Run: headless pygame with SDL's dummy video driver; simulated clock (each Clock.tick advances the game by its frame time, no real sleeping); random seed 0; keys injected as events and as key.get_pressed() state; no mouse input.
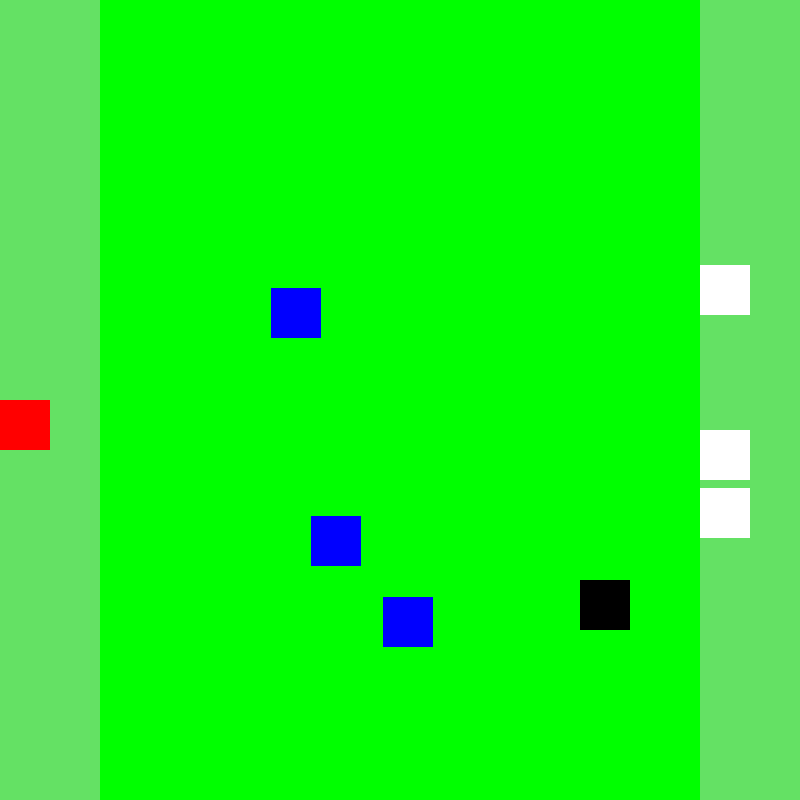
Frame 1 of 4 · flips 1–60 · no input
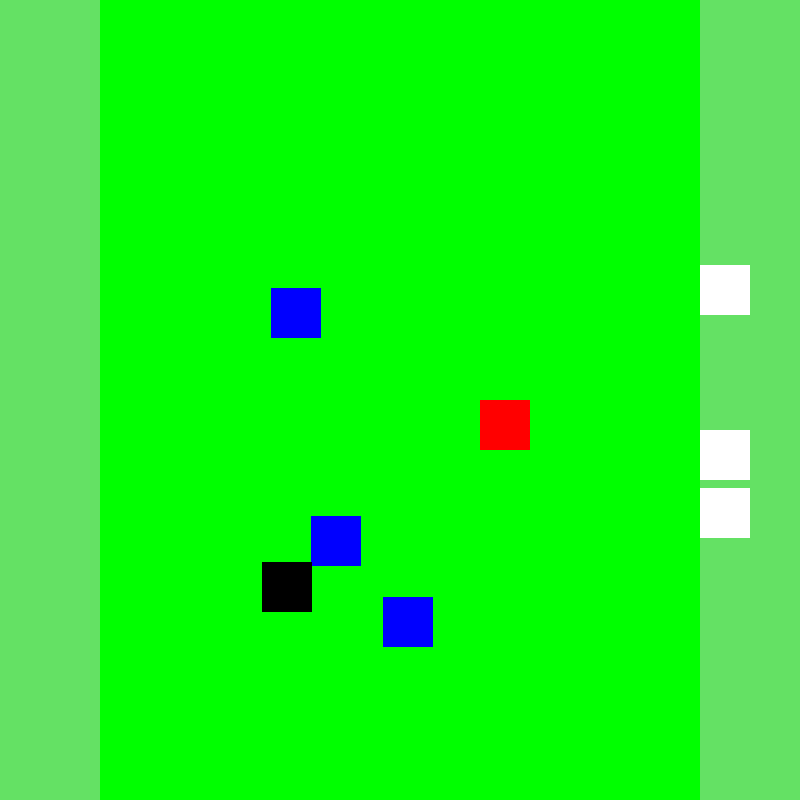
Frame 2 of 4 · flips 61–180 · tapped SPACE, RETURN · held RIGHT (→), D
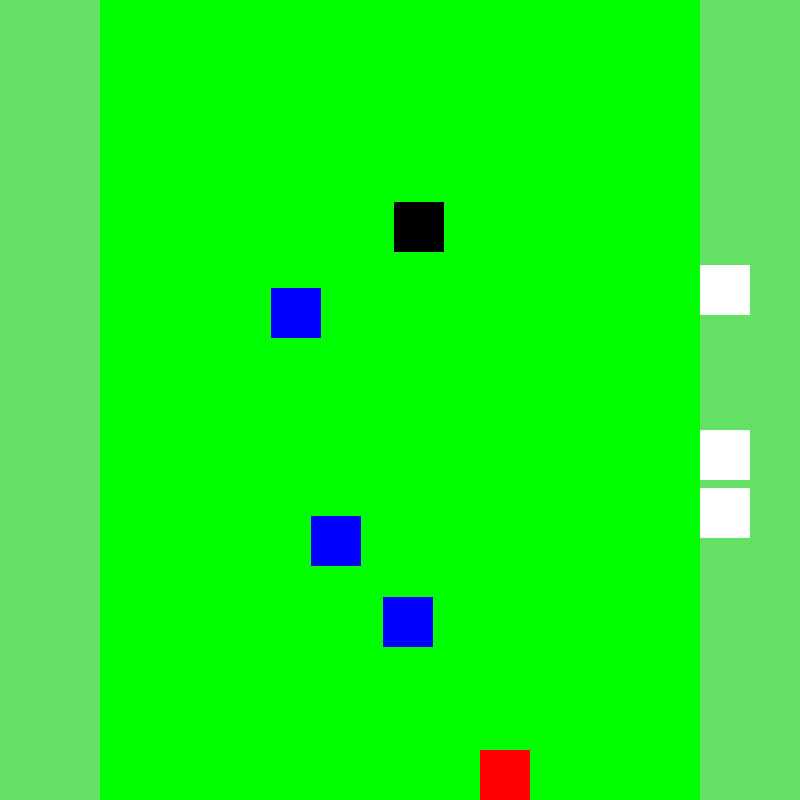
Frame 3 of 4 · flips 181–300 · held DOWN (↓), S
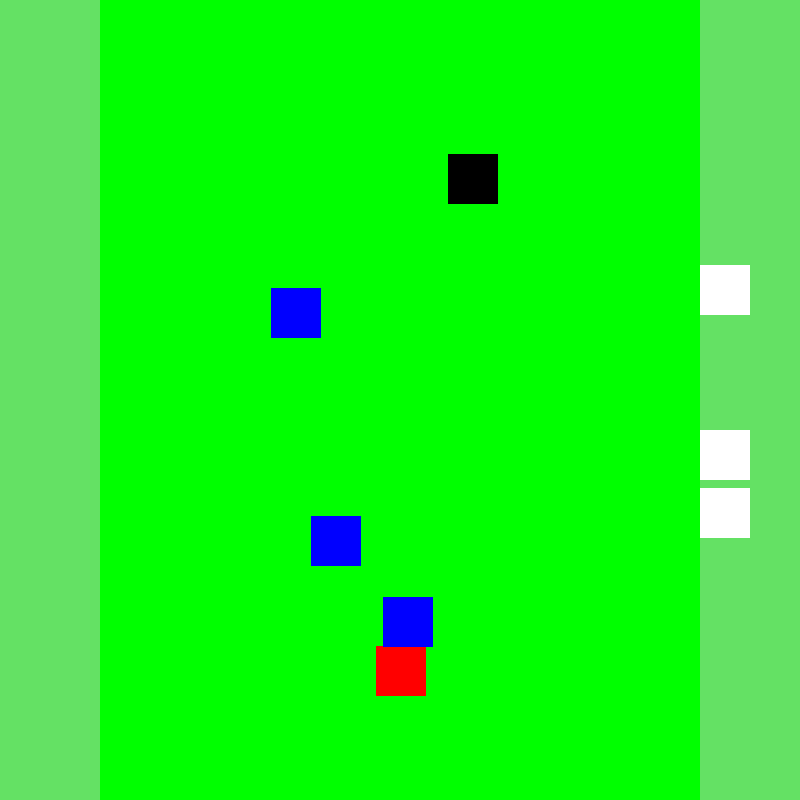
Frame 4 of 4 · flips 301–420 · held LEFT (←), A, UP (↑), W

The pygame program that drew these frames:

import pygame as pg
import sys
import random
 
WIDTH = 800  # Bredden til vinduet
HEIGHT = 800  # Høyden til vinduet
 
# Størrelsen til vinduet
SIZE = (WIDTH, HEIGHT)
 
# Frames Per Second (bilder per sekund)
FPS = 60
 
# Farger (RGB)
WHITE = (255, 255, 255)
RED = (255, 0, 0)
BLUE = (0, 0, 255)
DARKGREEN = (100, 225, 100)
BLACK = (0, 0, 0)
GREEN = (0, 255, 0)
GRAY = (172, 172, 172)
 
sauer = []
hindringer = []
 
# Initiere pygame
pg.init()
 
# Lager en overflate (surface) vi kan tegne på
surface = pg.display.set_mode(SIZE)
 
clock = pg.time.Clock()

font = pg.font.SysFont("Arial", 26)

run = True
 
class SpillObjekt:
    def __init__(self, x, y, width, height, color):
        self.rect = pg.Rect(x, y, width, height)
        self.color = color
 
    def tegn(self, surface):
        pg.draw.rect(surface, self.color, self.rect)

class Spillbrett(SpillObjekt):
    def __init__(self):
        super().__init__(0, 0)
        
    def tegnBakgrunn(self):
        surface.fill(GREEN)
        pg.draw.rect(surface, DARKGREEN, pg.Rect(0, 0, 100, 800))
        pg.draw.rect(surface, DARKGREEN, pg.Rect(700, 0, 100, 800))
 
class Menneske(SpillObjekt):
    def __init__(self, x, y, width, height, color, speed):
        super().__init__(x, y, width, height, color)
        self.speed = speed
 
    def plassering(self):
        if self.rect.x + self.rect.width > WIDTH:
            self.rect.x = WIDTH - self.rect.width
        if self.rect.x < 0:
            self.rect.x = 0
        if self.rect.y + self.rect.height > HEIGHT:
            self.rect.y = HEIGHT - self.rect.height
        if self.rect.y < 0:
            self.rect.y = 0
 
    def beveg(self, keys):
        vx, vy = 0, 0
        if keys[pg.K_LEFT]:
            vx = -self.speed
        if keys[pg.K_RIGHT]:
            vx = self.speed
        if keys[pg.K_UP]:
            vy = -self.speed
        if keys[pg.K_DOWN]:
            vy = self.speed
        self.rect.move_ip(vx, vy)
        self.plassering()
 
    def bærSau(self, sauer):
        for sau in sauer:
            if self.rect.colliderect(sau.rect) and self.color == RED:
                self.color = WHITE  # Endrer fargen til hvot når menneske plukker opp en sau
                sauer.remove(sau)
                self.speed *= 0.9

    def sjekkKollisjon(self, spokelse, hindringer):
        global run
        if self.rect.colliderect(spokelse.rect):
            run = False
        for hindring in hindringer:
            if self.rect.colliderect(hindring.rect):
                self.speed = 0
            if self.rect.colliderect(hindring.rect) and self.color == GREEN:
                self.rect.x += 70
                
class Sau(SpillObjekt):
    def __init__(self, x, y, width, height, color):
        super().__init__(x, y, width, height, color)
 
class Hindring(SpillObjekt):
    def __init__(self, x, y, width, height, color):
        super().__init__(x, y, width, height, color)
 
class Spokelse(SpillObjekt):
    def __init__(self, x, y, width, height, color):
        super().__init__(x, y, width, height, color)
        self.vx = 3
        self.vy = 3
 
    def endreRetning(self):
        self.rect.x += self.vx
        self.rect.y += self.vy
 
        if self.rect.x + self.rect.width >= 650 or self.rect.x <= 150:
            self.vx *= -1
 
        if self.rect.y + self.rect.height >= HEIGHT or self.rect.y <= 0:
            self.vy *= -1
 
# Lager et menneske objekt
menneske = Menneske(0, HEIGHT//2, 50, 50, RED, 4)
 
# Lager saue objekter
for i in range(3):
    while True:
        x = random.randint(700, 700)
        y = random.randint(0, 700)
        overlapping = any(s.rect.colliderect(pg.Rect(x, y, 50, 50)) for s in sauer)
        if not overlapping:
            sau = Sau(x, y, 50, 50, WHITE)
            sauer.append(sau)
            break
 
# Lager hindringsobjekter
for i in range(3):
    while True:
        hindring_x = random.randint(200, 600)
        hindring_y = random.randint(0, 800)
        overlapping = any(h.rect.colliderect(pg.Rect(hindring_x, hindring_y, 50, 50)) for h in hindringer)
        if not overlapping:
            hindring = Hindring(hindring_x, hindring_y, 50, 50, BLUE)
            hindringer.append(hindring)
            break
 
spokelse = Spokelse(WIDTH // 2, HEIGHT // 2, 50, 50, BLACK)

# Skriver inn poensummen på spillbrettet
"""
def visPoeng(poeng):
    tekst_img = font.render(f"Poengsum: {points}", True, GRAY)
    bakgrunn.blit(text_img, (10, 20))
"""

while run:
    clock.tick(FPS)
    for event in pg.event.get():
        if event.type == pg.QUIT:
            run = False
 
    keys = pg.key.get_pressed()
 
    # Lager spillbrettet
    # surface.fill(GREEN)
    Spillbrett.tegnBakgrunn(surface)
 
    menneske.beveg(keys)
    menneske.sjekkKollisjon(spokelse, hindringer)
    menneske.bærSau(sauer)
    menneske.tegn(surface)
 
    for sau in sauer:
        sau.tegn(surface)
 
    for hindring in hindringer:
        hindring.tegn(surface)
 
    # Beveg spøkelse
    spokelse.endreRetning()
    spokelse.tegn(surface)
    
    # visPoeng(poeng)
 
    # "Flipper" displayet for å vise hva vi har tegnet
    pg.display.flip()

# Avslutter pygame
pg.quit()
sys.exit()
